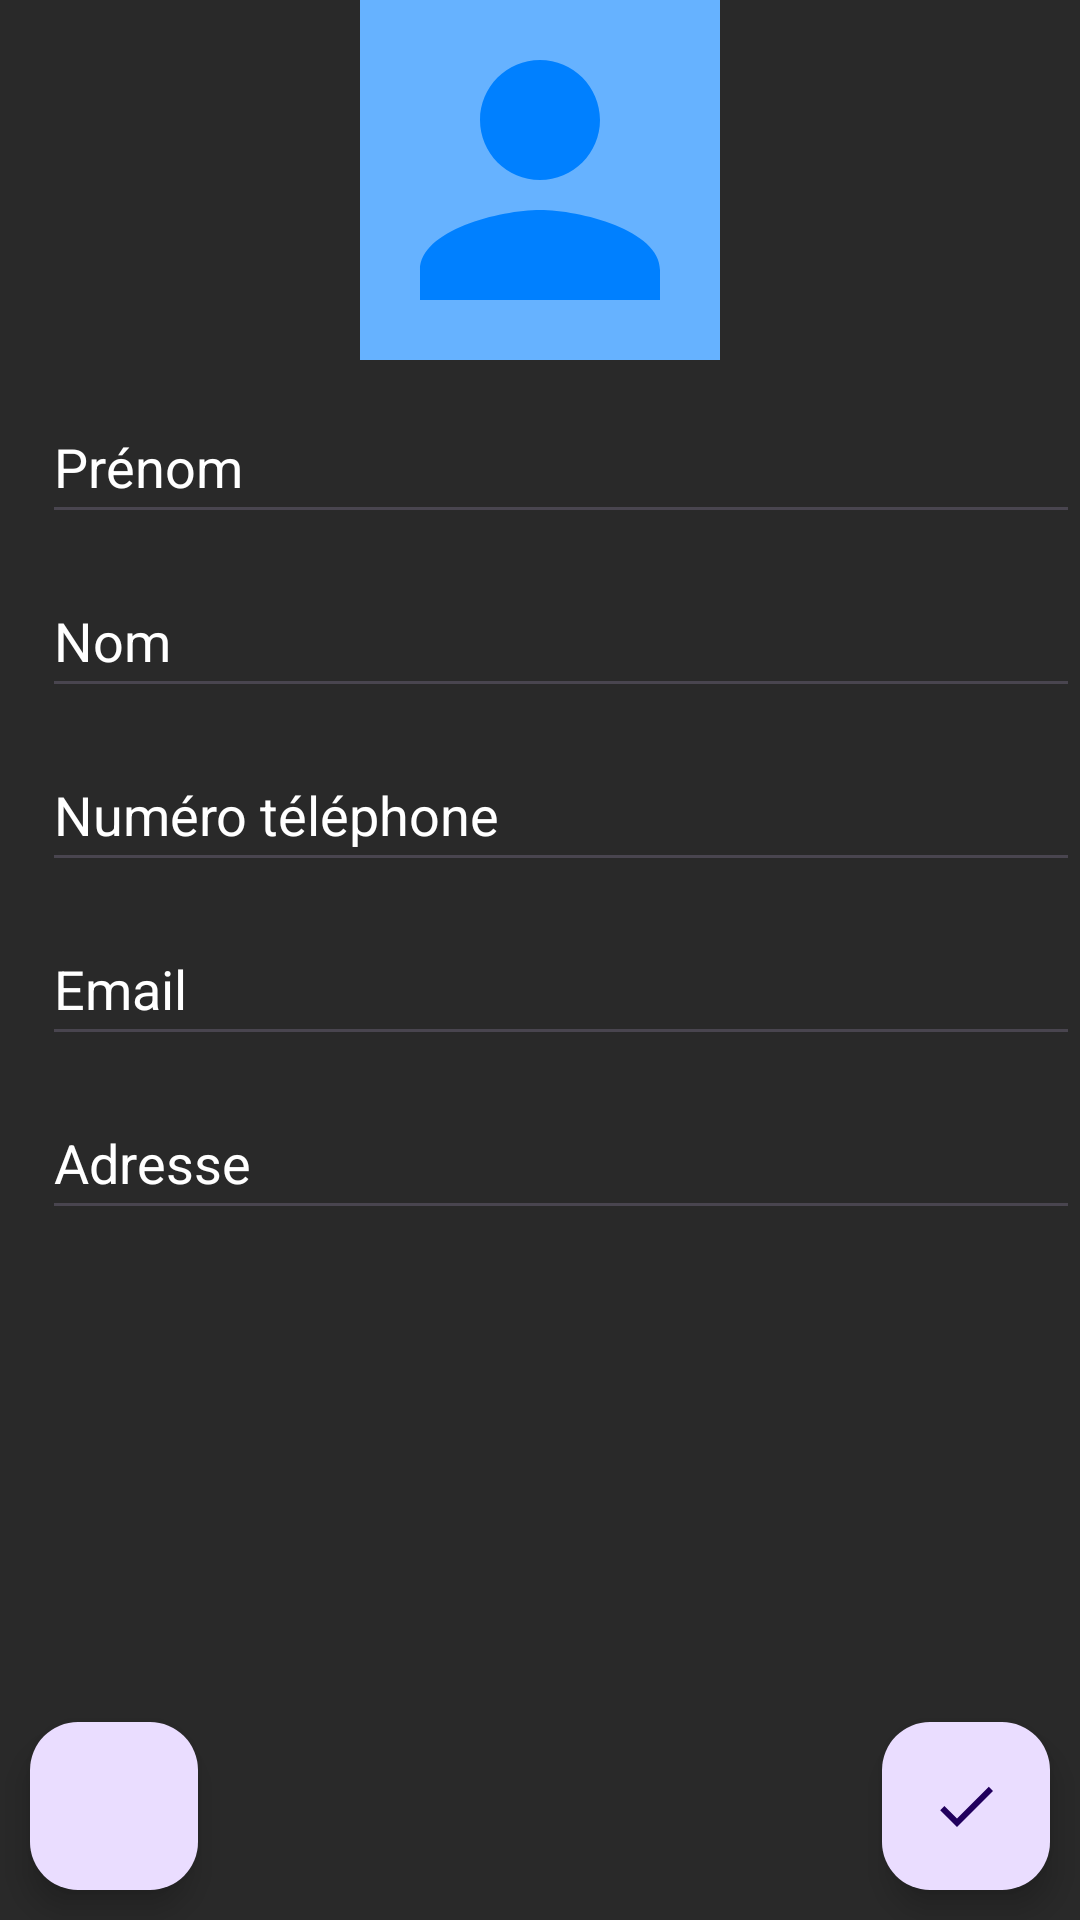

Here is an Android app screen rendered from its layout file. Give the layout XML and the strings, colors and styles it references.
<!-- AndroidManifest.xml: application theme Theme.ServiceContact -->
<!-- res/layout/activity_main.xml -->
<?xml version="1.0" encoding="utf-8"?>
<RelativeLayout xmlns:android="http://schemas.android.com/apk/res/android"
    xmlns:app="http://schemas.android.com/apk/res-auto"
    xmlns:tools="http://schemas.android.com/tools"
    android:layout_width="match_parent"
    android:layout_height="match_parent"
    android:background="@color/background_color"
    tools:context=".MainActivity">

    <ImageView
        android:id="@+id/thumbnailIv"
        android:layout_width="120dp"
        android:layout_height="120dp"
        android:layout_centerHorizontal="true"
        android:src="@drawable/baseline_person_24"
        android:background="@color/ghost_blue"
        />

    <EditText
        android:id="@+id/firstNameEt"
        android:layout_width="match_parent"
        android:layout_height="wrap_content"
        android:layout_below="@id/thumbnailIv"
        android:layout_marginTop="10dp"
        android:layout_marginStart="14dp"
        android:textColorHint="@color/white"
        android:hint="@string/pr_nom"
        android:inputType="textPersonName"
        android:minHeight="48dp"
        android:textColor="@color/white" />

    <EditText
        android:id="@+id/lastNameEt"
        android:layout_width="match_parent"
        android:layout_height="wrap_content"
        android:layout_below="@id/firstNameEt"
        android:layout_marginTop="10dp"
        android:layout_marginStart="14dp"
        android:textColorHint="@color/white"
        android:hint="@string/nom"
        android:inputType="textPersonName"
        android:minHeight="48dp"
        android:textColor="@color/white"/>

    <EditText
        android:id="@+id/phoneMobileEt"
        android:layout_width="match_parent"
        android:layout_height="wrap_content"
        android:layout_below="@id/lastNameEt"
        android:layout_marginTop="10dp"
        android:layout_marginStart="14dp"
        android:textColorHint="@color/white"
        android:textColorLink="@color/white"
        android:hint="@string/num_ro_t_l_phone"
        android:inputType="phone"
        android:minHeight="48dp"
        android:textColor="@color/white"/>

    <EditText
        android:id="@+id/emailEt"
        android:layout_width="match_parent"
        android:layout_height="wrap_content"
        android:layout_below="@id/phoneMobileEt"
        android:layout_marginTop="10dp"
        android:layout_marginStart="14dp"
        android:textColorHint="@color/white"
        android:hint="@string/email"
        android:inputType="textEmailAddress"
        android:minHeight="48dp"
        android:textColor="@color/white"/>

    <EditText
        android:id="@+id/adressEt"
        android:layout_width="match_parent"
        android:layout_height="wrap_content"
        android:layout_below="@id/emailEt"
        android:layout_marginTop="10dp"
        android:layout_marginStart="14dp"
        android:textColorHint="@color/white"
        android:hint="@string/adresse"
        android:inputType="textPostalAddress"
        android:minHeight="48dp"
        android:textColor="@color/white"/>

    <com.google.android.material.floatingactionbutton.FloatingActionButton
        android:id="@+id/viewlist"
        android:layout_width="211dp"
        android:layout_height="110dp"
        android:layout_alignParentStart="true"
        android:layout_alignParentBottom="true"
        android:layout_marginStart="10dp"
        android:layout_marginTop="10dp"
        android:layout_marginEnd="10dp"
        android:layout_marginBottom="10dp"
        android:contentDescription="@string/app_name"
        android:src="@drawable/baseline_view_list_24"
        />

    <com.google.android.material.floatingactionbutton.FloatingActionButton
        android:id="@+id/fabSave"
        android:layout_width="wrap_content"
        android:layout_height="wrap_content"
        android:layout_alignParentEnd="true"
        android:layout_alignParentBottom="true"
        android:layout_marginStart="10dp"
        android:layout_marginTop="10dp"
        android:layout_marginEnd="10dp"
        android:layout_marginBottom="10dp"
        android:background="@color/light_blue"
        android:contentDescription="@string/app_name"
        android:src="@drawable/baseline_done_24" />

</RelativeLayout>
<!-- resources referenced by this layout -->
<resources>
  <color name="background_color">#292929</color>
  <color name="ghost_blue">#FF66B2FF</color>
  <color name="light_blue">#FF0080FF</color>
  <color name="white">#FFFFFFFF</color>
  <!-- drawable baseline_done_24 (drawable) -->
  <vector android:height="24dp" android:tint="#33FFFF"
      android:viewportHeight="24" android:viewportWidth="24"
      android:width="24dp" xmlns:android="http://schemas.android.com/apk/res/android">
      <path android:fillColor="@android:color/white" android:pathData="M9,16.2L4.8,12l-1.4,1.4L9,19 21,7l-1.4,-1.4L9,16.2z"/>
  </vector>
  <!-- drawable baseline_person_24 (drawable) -->
  <vector android:height="24dp" android:tint="#0080FF"
      android:viewportHeight="24" android:viewportWidth="24"
      android:width="24dp" xmlns:android="http://schemas.android.com/apk/res/android">
      <path android:fillColor="@android:color/white" android:pathData="M12,12c2.21,0 4,-1.79 4,-4s-1.79,-4 -4,-4 -4,1.79 -4,4 1.79,4 4,4zM12,14c-2.67,0 -8,1.34 -8,4v2h16v-2c0,-2.66 -5.33,-4 -8,-4z"/>
  </vector>
  <string name="adresse">Adresse</string>
  <string name="app_name">ServiceContact</string>
  <string name="email">Email</string>
  <string name="nom">Nom</string>
  <string name="num_ro_t_l_phone">Numéro téléphone</string>
  <string name="pr_nom">Prénom</string>
  <style name="Theme.ServiceContact" parent="Base.Theme.ServiceContact" />
  <style name="Base.Theme.ServiceContact" parent="Theme.Material3.DayNight.NoActionBar">
          
          
      </style>
</resources>
